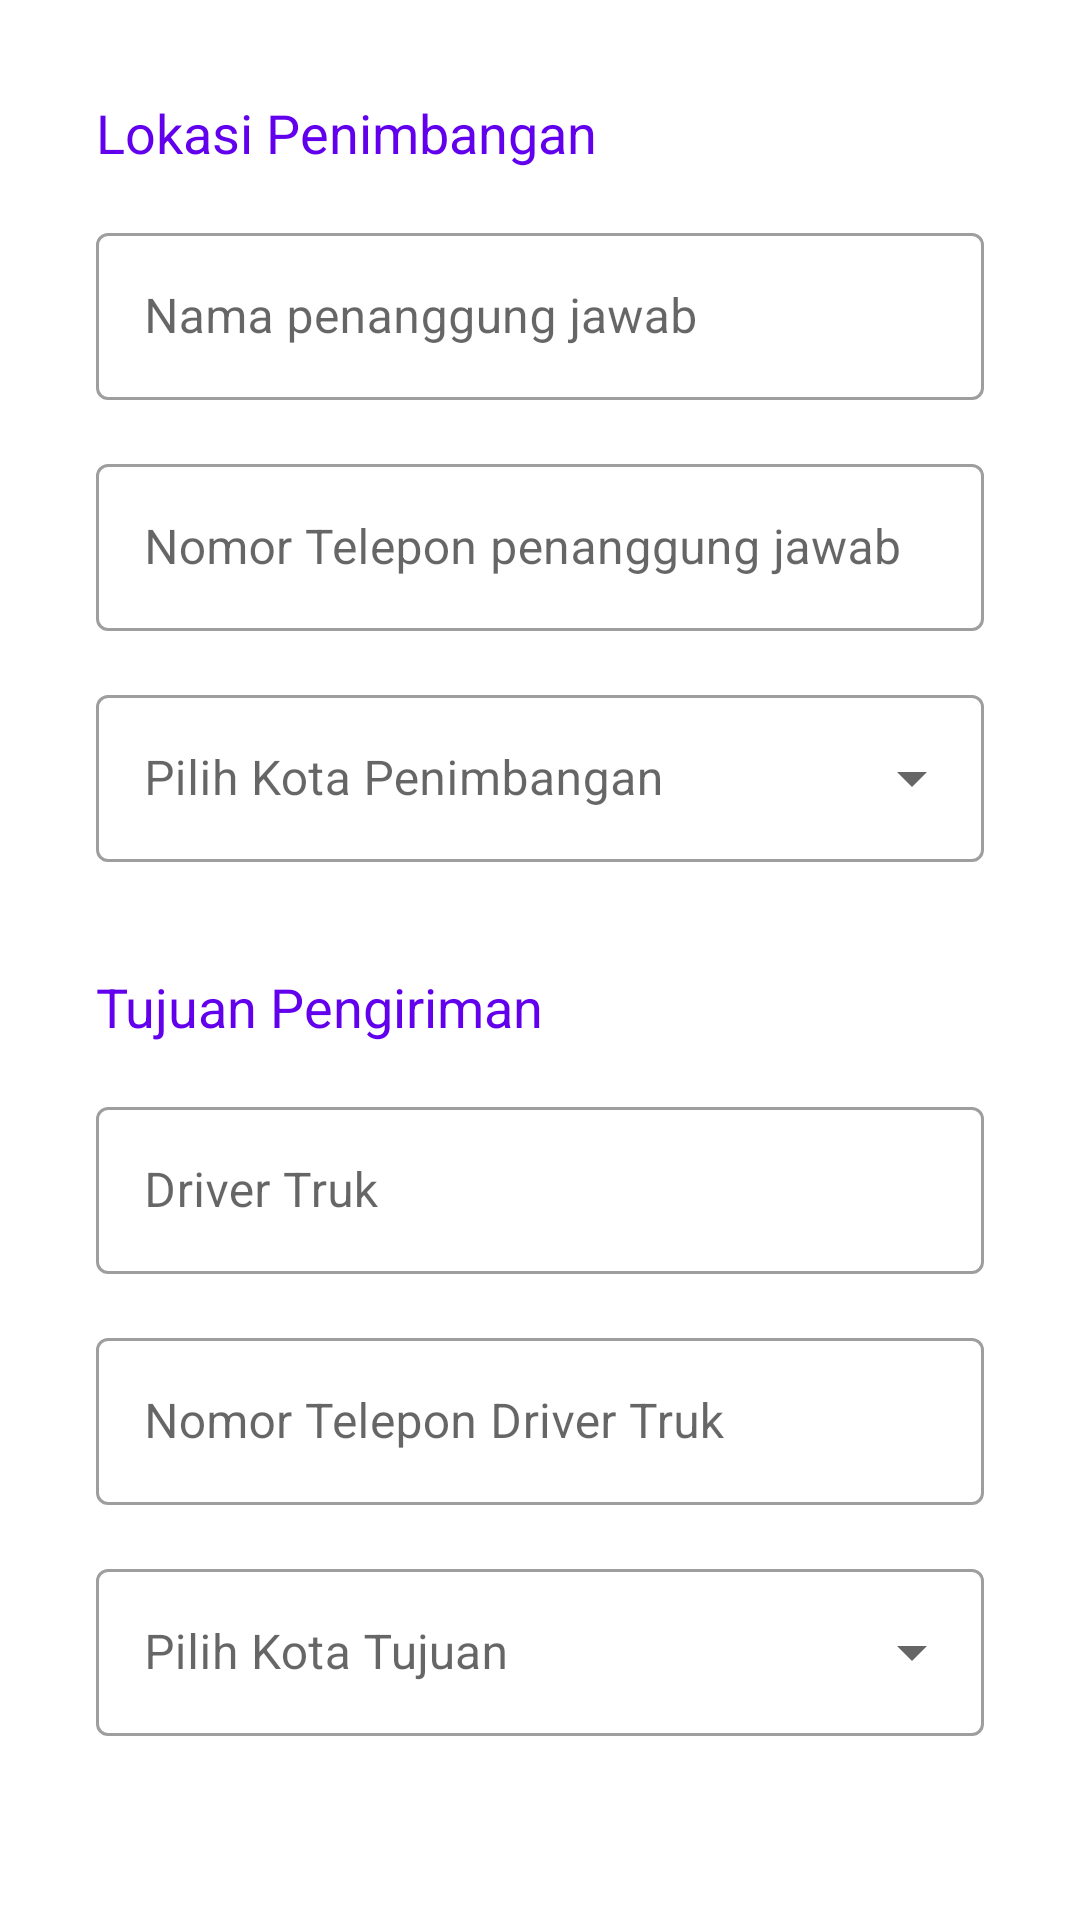

Here is an Android app screen rendered from its layout file. Give the layout XML and the strings, colors and styles it references.
<!-- AndroidManifest.xml: application theme Theme.Weighingscale -->
<!-- res/layout/dialog_input_batch.xml -->
<?xml version="1.0" encoding="utf-8"?>
<ScrollView xmlns:android="http://schemas.android.com/apk/res/android"
    xmlns:app="http://schemas.android.com/apk/res-auto"
    xmlns:tools="http://schemas.android.com/tools"
    android:layout_width="match_parent"
    android:layout_height="match_parent"
    android:padding="16dp">

    <LinearLayout
        android:layout_width="match_parent"
        android:layout_height="wrap_content"
        android:orientation="vertical"
        android:padding="16dp">

        
        <LinearLayout
            android:id="@+id/layout_setting"
            android:layout_width="match_parent"
            android:layout_height="match_parent"
            android:visibility="gone"
            android:layout_marginBottom="20dp"
            android:orientation="vertical">

            
            <TextView
                android:id="@+id/til_setting"
                android:layout_width="wrap_content"
                android:layout_height="wrap_content"
                android:text="Pengaturan"
                android:textColor="?attr/colorPrimary"
                android:textSize="18sp"
                android:layout_marginBottom="16dp"
                app:layout_constraintStart_toStartOf="parent"
                app:layout_constraintEnd_toEndOf="parent"
                tools:ignore="HardcodedText" />
            
                
                <com.google.android.material.textfield.TextInputLayout
                    android:id="@+id/til_unit"
                    style="@style/Widget.MaterialComponents.TextInputLayout.OutlinedBox.ExposedDropdownMenu"
                    android:layout_width="match_parent"
                    android:layout_height="wrap_content"
                    android:layout_marginBottom="16dp"
                    android:hint="@string/select_unit"
                    app:boxBackgroundColor="@color/white">

                    <com.google.android.material.textfield.MaterialAutoCompleteTextView
                        android:id="@+id/actv_unit"
                        android:layout_width="match_parent"
                        android:layout_height="wrap_content" />
                </com.google.android.material.textfield.TextInputLayout>

                
                <com.google.android.material.textfield.TextInputLayout
                    android:id="@+id/til_rice_price"
                    style="@style/Widget.MaterialComponents.TextInputLayout.OutlinedBox"
                    android:layout_width="match_parent"
                    android:layout_height="wrap_content"
                    android:layout_marginBottom="16dp"
                    android:hint="@string/rice_price_per_unit"
                    app:boxBackgroundColor="@color/white"
                    app:boxStrokeWidth="2dp">

                <com.google.android.material.textfield.TextInputEditText
                    android:id="@+id/et_rice_price"
                    android:layout_width="match_parent"
                    android:layout_height="wrap_content"
                    android:inputType="numberDecimal" />
            </com.google.android.material.textfield.TextInputLayout>
        </LinearLayout>

        
        <LinearLayout
            android:id="@+id/layout_location"
            android:layout_width="match_parent"
            android:layout_height="match_parent"
            android:layout_marginBottom="20dp"
            android:orientation="vertical">
            
            <TextView
                android:id="@+id/til_location"
                android:layout_width="wrap_content"
                android:layout_height="wrap_content"
                android:text="Lokasi Penimbangan"
                android:textColor="?attr/colorPrimary"
                android:textSize="18sp"
                android:layout_marginBottom="16dp"
                app:layout_constraintStart_toStartOf="parent"
                app:layout_constraintEnd_toEndOf="parent"
                tools:ignore="HardcodedText" />

            
            <com.google.android.material.textfield.TextInputLayout
                android:id="@+id/til_pic_name"
                style="@style/Widget.MaterialComponents.TextInputLayout.OutlinedBox"
                android:layout_width="match_parent"
                android:layout_height="wrap_content"
                app:boxBackgroundColor="@color/white"
                android:layout_marginBottom="16dp">
                <com.google.android.material.textfield.TextInputEditText
                    android:id="@+id/et_pic_name"
                    android:layout_width="match_parent"
                    android:layout_height="wrap_content"
                    android:hint="@string/pic_name"
                    android:inputType="text" />
            </com.google.android.material.textfield.TextInputLayout>

            
            <com.google.android.material.textfield.TextInputLayout
                android:id="@+id/til_pic_phone_number"
                style="@style/Widget.MaterialComponents.TextInputLayout.OutlinedBox"
                android:layout_width="match_parent"
                android:layout_height="wrap_content"
                android:hint="@string/pic_phone_number"
                app:boxBackgroundColor="@color/white"
                android:layout_marginBottom="16dp">
                <com.google.android.material.textfield.TextInputEditText
                    android:id="@+id/et_pic_phone_number"
                    android:layout_width="match_parent"
                    android:layout_height="wrap_content"
                    android:inputType="phone"/>
            </com.google.android.material.textfield.TextInputLayout>

            
            <com.google.android.material.textfield.TextInputLayout
                android:id="@+id/til_datetime"
                android:visibility="gone"
                style="@style/Widget.MaterialComponents.TextInputLayout.OutlinedBox"
                android:layout_width="match_parent"
                android:layout_height="wrap_content"
                android:hint="@string/choose_datetime"
                app:boxBackgroundColor="@color/white"
                android:layout_marginBottom="16dp">
                <com.google.android.material.textfield.TextInputEditText
                    android:id="@+id/tv_datetime"
                    android:layout_width="match_parent"
                    android:layout_height="wrap_content"
                    android:inputType="none"
                    android:focusable="true"
                    android:focusableInTouchMode="false"
                    android:clickable="true" />
            </com.google.android.material.textfield.TextInputLayout>

            
            <com.google.android.material.textfield.TextInputLayout
                android:id="@+id/til_weighing_location"
                style="@style/Widget.MaterialComponents.TextInputLayout.OutlinedBox.ExposedDropdownMenu"
                android:layout_width="match_parent"
                android:layout_height="wrap_content"
                android:hint="Pilih Kota Penimbangan"
                app:boxBackgroundColor="@color/white"
                android:layout_marginBottom="16dp"
                tools:ignore="HardcodedText">
                <com.google.android.material.textfield.MaterialAutoCompleteTextView
                    android:id="@+id/select_weighing_location"
                    android:layout_width="match_parent"
                    android:layout_height="wrap_content"/>
            </com.google.android.material.textfield.TextInputLayout>
        </LinearLayout>

        
        <LinearLayout
            android:id="@+id/layout_destination"
            android:layout_width="match_parent"
            android:layout_height="match_parent"
            android:orientation="vertical">
            
            <TextView
                android:id="@+id/til_destination"
                android:layout_width="wrap_content"
                android:layout_height="wrap_content"
                android:text="Tujuan Pengiriman"
                android:textColor="?attr/colorPrimary"
                android:textSize="18sp"
                android:layout_marginBottom="16dp"
                app:layout_constraintStart_toStartOf="parent"
                app:layout_constraintEnd_toEndOf="parent"
                tools:ignore="HardcodedText" />

            
            <com.google.android.material.textfield.TextInputLayout
                android:id="@+id/til_truck_driver"
                style="@style/Widget.MaterialComponents.TextInputLayout.OutlinedBox"
                android:layout_width="match_parent"
                android:layout_height="wrap_content"
                app:boxBackgroundColor="@color/white"
                android:layout_marginBottom="16dp">
                <com.google.android.material.textfield.TextInputEditText
                    android:id="@+id/et_truck_driver"
                    android:layout_width="match_parent"
                    android:layout_height="wrap_content"
                    android:hint="@string/truck_driver"
                    android:inputType="text" />
            </com.google.android.material.textfield.TextInputLayout>

            
            <com.google.android.material.textfield.TextInputLayout
                android:id="@+id/til_truck_driver_phone_number"
                style="@style/Widget.MaterialComponents.TextInputLayout.OutlinedBox"
                android:layout_width="match_parent"
                android:layout_height="wrap_content"
                android:hint="@string/truck_driver_phone_number"
                app:boxBackgroundColor="@color/white"
                android:layout_marginBottom="16dp">
                <com.google.android.material.textfield.TextInputEditText
                    android:id="@+id/et_truck_driver_phone_number"
                    android:layout_width="match_parent"
                    android:layout_height="wrap_content"
                    android:inputType="phone"/>
            </com.google.android.material.textfield.TextInputLayout>

            
            <com.google.android.material.textfield.TextInputLayout
                android:id="@+id/til_destination_city"
                style="@style/Widget.MaterialComponents.TextInputLayout.OutlinedBox.ExposedDropdownMenu"
                android:layout_width="match_parent"
                android:layout_height="wrap_content"
                android:hint="Pilih Kota Tujuan"
                app:boxBackgroundColor="@color/white"
                android:layout_marginBottom="16dp"
                tools:ignore="HardcodedText">
                <com.google.android.material.textfield.MaterialAutoCompleteTextView
                    android:id="@+id/select_destination_city"
                    android:layout_width="match_parent"
                    android:layout_height="wrap_content"/>
            </com.google.android.material.textfield.TextInputLayout>
        </LinearLayout>


    </LinearLayout>
</ScrollView>
<!-- resources referenced by this layout -->
<resources>
  <color name="white">#FFFFFFFF</color>
  <string name="choose_datetime">Tanggal dan Waktu</string>
  <string name="pic_name">Nama penanggung jawab</string>
  <string name="pic_phone_number">Nomor Telepon penanggung jawab</string>
  <string name="rice_price_per_unit">Harga padi (per unit)</string>
  <string name="select_unit">Pilih Unit</string>
  <string name="truck_driver">Driver Truk</string>
  <string name="truck_driver_phone_number">Nomor Telepon Driver Truk</string>
  <style name="Theme.Weighingscale" parent="Theme.MaterialComponents.DayNight.DarkActionBar">
          
          <item name="colorPrimary">@color/purple_500</item>
          <item name="colorPrimaryVariant">@color/purple_700</item>
          <item name="colorOnPrimary">@color/white</item>
          
          <item name="colorSecondary">@color/teal_200</item>
          <item name="colorSecondaryVariant">@color/teal_700</item>
          <item name="colorOnSecondary">@color/black</item>
          
          <item name="android:statusBarColor">?attr/colorPrimaryVariant</item>
          
      </style>
  <color name="purple_500">#FF6200EE</color>
  <color name="purple_700">#FF3700B3</color>
  <color name="teal_200">#FF03DAC5</color>
  <color name="teal_700">#FF018786</color>
  <color name="black">#FF000000</color>
</resources>
